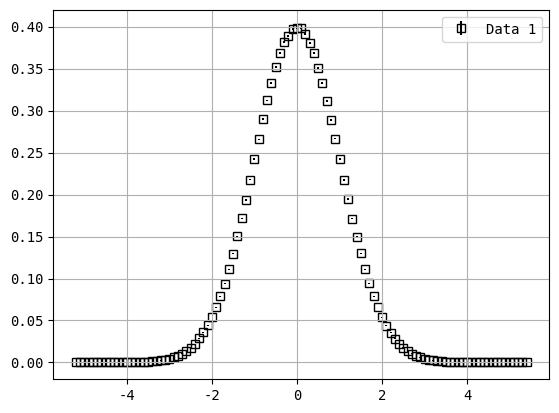

Write Python code to recreate this figure.
import numpy as np
import scipy.stats as stats
from scipy.interpolate import PchipInterpolator
import matplotlib.pyplot as plt


class Histogram:
    def __init__(self, sample, bin_size=None, confidence_level=0.95, bin_count=None):
        self.sample = sample

        if bin_size is None and bin_count is None:
            raise ValueError("Either bin_size or bin_count must be specified")
        elif bin_size is not None and bin_count is not None:
            raise ValueError("Only one of bin_size or bin_count must be specified")
        elif bin_size is not None:
            pass
        else:
            bin_size = (np.amax(sample) - np.amin(sample)) / bin_count

        self.bin_size = bin_size
        self.confidence_level = confidence_level
        self.bins = int((np.amax(sample) - np.amin(sample)) // bin_size + 1)
        self.__min = np.amin(sample) // bin_size - 1
        self.__shift = self.__min * bin_size + bin_size / 2
        self.__shifted_sample = sample - self.__shift
        self.__center_adjustment = bin_size/2 - np.mean(self.__shifted_sample) % bin_size
        self.__shifted_sample += self.__center_adjustment
        self.__shift -= self.__center_adjustment

        self._x, self._y = self.__bin(self.__shifted_sample, bin_size, self.bins)

    def __bin(self, sample, bin_size, bins):
        assert bin_size > 0
        assert bins > 0
        assert type(bins) == int
        assert type(bin_size) in [int, float, np.int8, np.int16, np.int32, np.int64, np.uint8, np.uint16, np.uint32, np.uint64, np.float16, np.float32, np.float64]

        x = np.linspace(0, bins * bin_size, bins + 1, endpoint=True)
        y = np.zeros(bins + 1)

        for s in sample:
            index = int((s // bin_size))
            if index >= bins:  # Ensure index is within bounds
                index = bins - 1
            y[index] += 1

        return x, y

    @property
    def x(self):
        return self._x + self.__shift + self.bin_size / 2

    @property
    def y(self):
        return self._y / (np.sum(self._y) * self.bin_size)
    
    @property
    def e(self):
        return self.error_estimate(self._y) / (np.sum(self._y) * self.bin_size)

    @property
    def counts(self):
        return self._y

    @property
    def counts_error(self):
        return self.error_estimate(self._y)
    
    def poisson_confidence_interval(self, k):
        alpha = 1 - self.confidence_level
        lower_bound = 0.5 * stats.chi2.ppf(alpha / 2, 2 * k)
        upper_bound = 0.5 * stats.chi2.ppf(1 - alpha / 2, 2 * (k + 1))
        
        if type(k) == np.ndarray:
            lower_bound[k == 0] = 0
        return lower_bound, upper_bound
    
    def error_estimate(self, k):
        lower_bound, upper_bound = self.poisson_confidence_interval(k)
        return (upper_bound - lower_bound) / 2
    
    def FWHM(self, resolution):
        y = PchipInterpolator(self.x, self.y)

        max_value = np.amax(self.y)
        half_max = max_value / 2

        peak_x = self.x[np.argmax(self.y)]

        min_x = np.amin(self.x)
        max_x = np.amax(self.x)

        left = bisection(self.x, y, half_max, resolution, min_x, peak_x)
        right = bisection(self.x, y, half_max, resolution, peak_x, max_x)

        return np.abs(right - left)
    
    def plot(self, **kwargs):
        
        x = self.x if 'x' not in kwargs else kwargs.pop('x')
        
        plt.rcParams["font.family"] = "monospace"
        plt.errorbar(x=self.x, 
                     y=self.y, 
                     yerr=self.e, 
                     fmt="s" if "fmt" not in kwargs else kwargs.pop("fmt"),
                     color='black' if "color" not in kwargs else kwargs.pop("color"), 
                     zorder=1 if "zorder" not in kwargs else kwargs.pop("zorder"),
                     markerfacecolor='none' if "markerfacecolor" not in kwargs else kwargs.pop("markerfacecolor"),
                     label="Data" if "label" not in kwargs else kwargs.pop("label"),
                     linestyle='none' if "linestyle" not in kwargs else kwargs.pop("linestyle"))
        plt.grid(True)
        
    def show(self):
        plt.legend()
        plt.show()
        
def bisection(x, y, value, tolerance, left, right):
    assert len(x) > 1
    assert tolerance > 0

    if right - left <= tolerance:
        return (left + right) / 2

    mid = (left + right) / 2

    if y(mid) < value < y(right) or y(mid) > value > y(right):
        return bisection(x, y, value, tolerance, mid, right)
    else:
        return bisection(x, y, value, tolerance, left, mid)


if __name__ == '__main__':
    sample = np.random.normal(0, 1, 10000000)
    hist = Histogram(sample, 0.1)
    hist.plot(label='Data 1')
    hist.show()
    print(hist.FWHM(1e-5))